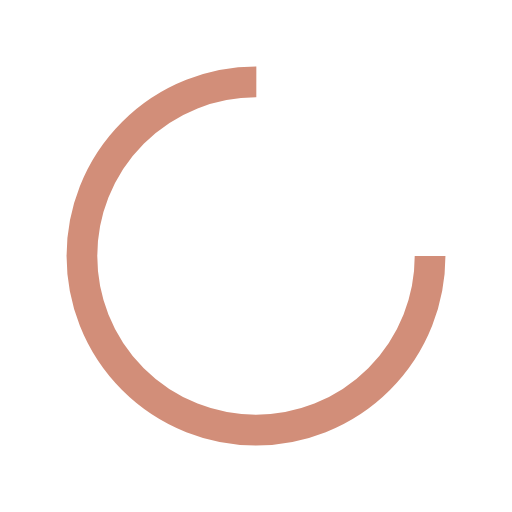
t = 0.00 s
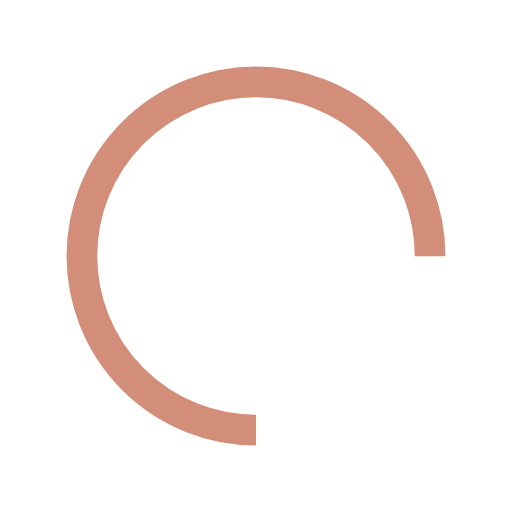
t = 0.25 s
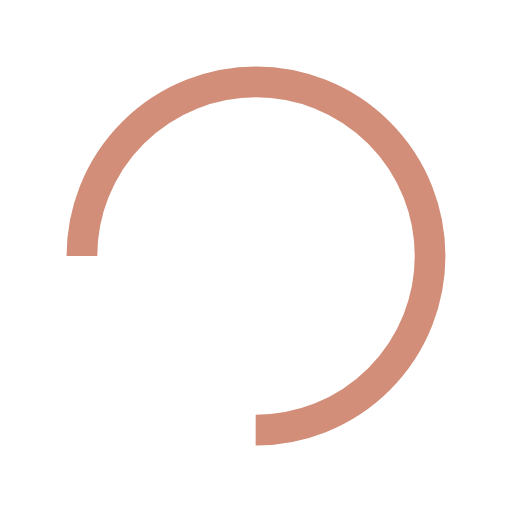
t = 0.50 s
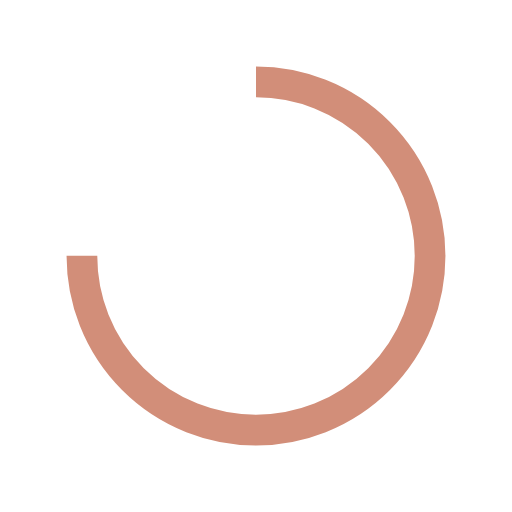
t = 0.75 s

The animated SVG that drew these frames (rendered in a browser with its animation timeline set to each time). Animation: 1 SMIL element (animateTransform=1); one cycle of 1.00 s, repeats indefinitely.

<?xml version="1.0" encoding="utf-8"?>
<svg xmlns="http://www.w3.org/2000/svg" xmlns:xlink="http://www.w3.org/1999/xlink" style="margin: auto; background: none; display: block; shape-rendering: auto;" width="217px" height="217px" viewBox="0 0 100 100" preserveAspectRatio="xMidYMid">
<circle cx="50" cy="50" fill="none" stroke="#d28e79" stroke-width="6" r="34" stroke-dasharray="160.22122533307947 55.40707511102649">
  <animateTransform attributeName="transform" type="rotate" repeatCount="indefinite" dur="1s" values="0 50 50;360 50 50" keyTimes="0;1"></animateTransform>
</circle>
<!-- [ldio] generated by https://loading.io/ --></svg>